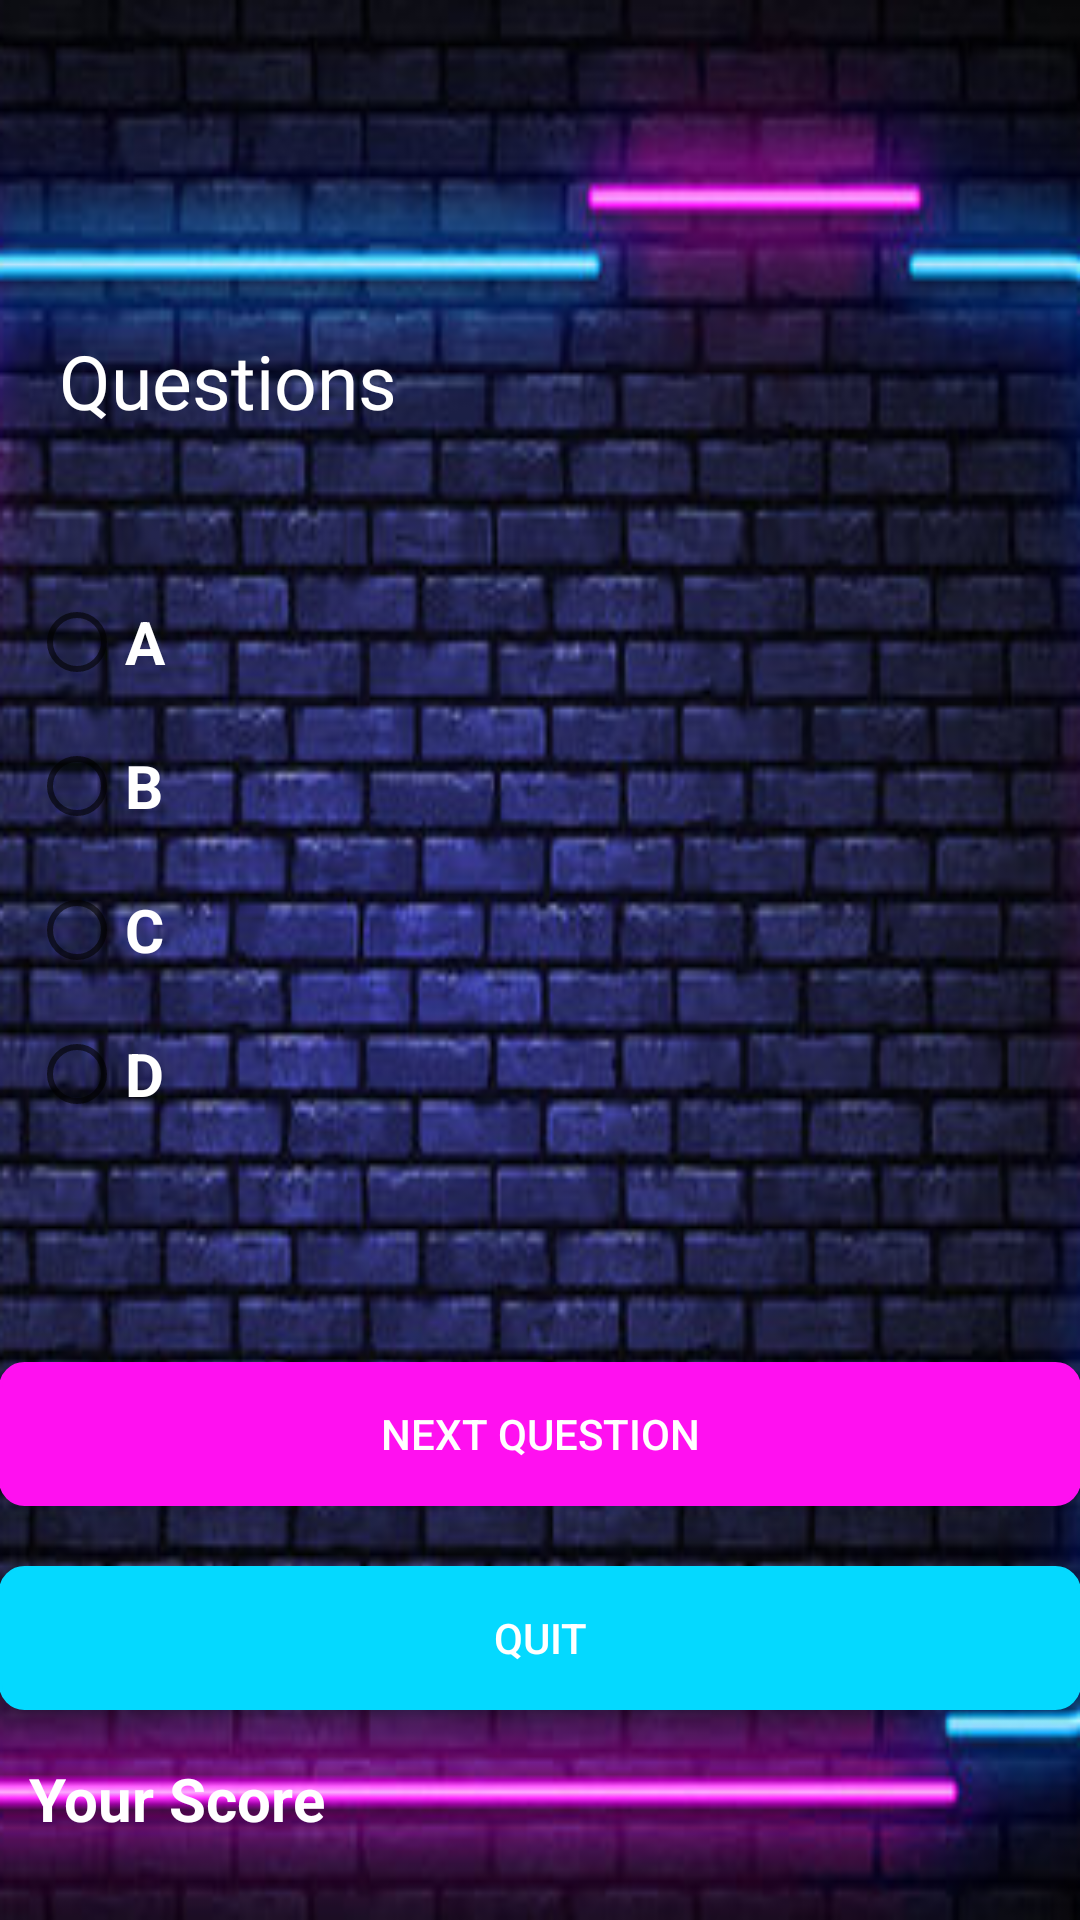

Reconstruct the res/layout file that produces this screen, plus the resources it refers to.
<!-- AndroidManifest.xml: application theme Theme.QuizKing -->
<!-- res/layout/question_set.xml -->
<?xml version="1.0" encoding="utf-8"?>
<RelativeLayout xmlns:android="http://schemas.android.com/apk/res/android"
    xmlns:tools="http://schemas.android.com/tools"
    android:layout_width="match_parent"
    android:layout_height="match_parent"
    android:background="@drawable/quizkingbgquestion"
    android:paddingBottom="@dimen/activity_vertical_margin"
    android:paddingLeft="@dimen/activity_horizontal_margin"
    android:paddingRight="@dimen/activity_horizontal_margin"
    android:paddingTop="@dimen/activity_vertical_margin"
    tools:context="com.example.quizking.QuestionSet">

    <RadioGroup
        android:id="@+id/answersgrp"
        android:layout_width="wrap_content"
        android:layout_height="wrap_content"
        android:layout_alignParentStart="true"
        android:layout_alignParentTop="true"
        android:layout_alignParentEnd="true"
        android:layout_centerVertical="true"
        android:layout_marginStart="10dp"
        android:layout_marginTop="190dp"
        android:layout_marginEnd="10dp"
        android:clickable="true"
        android:focusable="true"
        android:outlineSpotShadowColor="@color/white">

        <RadioButton
            android:id="@+id/radioButton"
            android:layout_width="wrap_content"
            android:layout_height="wrap_content"
            android:checked="false"
            android:text="@string/a"
            android:textColor="@color/white"
            android:textSize="20sp"
            android:textStyle="bold" />

        <RadioButton
            android:id="@+id/radioButton2"
            android:layout_width="wrap_content"
            android:layout_height="wrap_content"
            android:checked="false"
            android:text="@string/b"
            android:textColor="@color/white"
            android:textSize="20sp"
            android:textStyle="bold" />

        <RadioButton
            android:id="@+id/radioButton3"
            android:layout_width="wrap_content"
            android:layout_height="wrap_content"
            android:checked="false"
            android:text="@string/c"
            android:textColor="@color/white"
            android:textSize="20sp"
            android:textStyle="bold" />

        <RadioButton
            android:id="@+id/radioButton4"
            android:layout_width="wrap_content"
            android:layout_height="wrap_content"
            android:checked="false"
            android:text="@string/d"
            android:textColor="@color/white"
            android:textSize="20sp"
            android:textStyle="bold" />
    </RadioGroup>

    <TextView
        android:id="@+id/questionNumber"
        android:layout_width="200dp"
        android:layout_height="wrap_content"
        android:layout_alignParentStart="true"
        android:layout_alignParentTop="true"
        android:layout_alignParentEnd="true"
        android:layout_marginStart="20dp"
        android:layout_marginTop="30dp"
        android:layout_marginEnd="230dp"
        android:fontFamily="@font/acme"
        android:text=""
        android:textColor="@color/white"
        android:textSize="25sp"
        android:textStyle="bold" />

    <TextView
        android:id="@+id/tvque"
        android:layout_width="wrap_content"
        android:layout_height="wrap_content"
        android:layout_alignParentStart="true"
        android:layout_alignParentTop="true"
        android:layout_alignParentEnd="true"
        android:layout_alignParentBottom="true"
        android:layout_centerHorizontal="true"
        android:layout_marginStart="20dp"
        android:layout_marginTop="110dp"
        android:layout_marginEnd="20dp"
        android:layout_marginBottom="400dp"
        android:fontFamily="@font/acme"
        android:text="@string/questions"
        android:textColor="@color/white"
        android:textSize="25sp" />

    <androidx.appcompat.widget.AppCompatButton
        android:id="@+id/button3"
        android:layout_width="match_parent"
        android:layout_height="wrap_content"
        android:layout_above="@+id/buttonquit"
        android:layout_alignParentStart="true"
        android:layout_alignParentEnd="true"
        android:layout_marginBottom="20dp"
        android:background="@drawable/rounded_corner_view_question1"
        android:text="@string/next_question"
        android:textColor="@color/white" />

    <androidx.appcompat.widget.AppCompatButton
        android:id="@+id/buttonquit"
        android:layout_width="match_parent"
        android:layout_height="wrap_content"
        android:layout_alignParentEnd="true"
        android:layout_alignParentBottom="true"
        android:layout_centerHorizontal="true"
        android:layout_marginBottom="70dp"
        android:background="@drawable/rounded_corner_view_question2"
        android:text="@string/quit"
        android:textColor="@color/white" />

    <TextView
        android:id="@+id/textView3"
        android:layout_width="wrap_content"
        android:layout_height="24dp"
        android:layout_alignParentStart="true"
        android:layout_alignParentBottom="true"
        android:layout_marginStart="10dp"
        android:layout_marginBottom="30dp"
        android:text="@string/your_score"
        android:textAppearance="@color/abc_background_cache_hint_selector_material_dark"
        android:textColor="@color/white"
        android:textStyle="bold"
        android:textSize="20sp" />

    <TextView
        android:id="@+id/textView4"
        android:layout_width="wrap_content"
        android:layout_height="24dp"
        android:layout_alignParentEnd="true"
        android:layout_alignParentBottom="true"
        android:layout_marginStart="247dp"
        android:layout_marginEnd="20dp"
        android:layout_marginBottom="30dp"
        android:layout_toEndOf="@+id/textView3"
        android:text="@string/_0"
        android:textAlignment="center"
        android:textAppearance="@color/abc_background_cache_hint_selector_material_dark"
        android:textColor="@color/white"
        android:textStyle="bold"
        android:textSize="20sp" />
</RelativeLayout>
<!-- resources referenced by this layout -->
<resources>
  <color name="white">#FFFFFFFF</color>
  <!-- drawable quizkingbgquestion: png bitmap (drawable, 176662 bytes) -->
  <!-- drawable rounded_corner_view_question1 (drawable) -->
  <?xml version="1.0" encoding="utf-8"?>
  <shape xmlns:android="http://schemas.android.com/apk/res/android">
      <solid android:color="@color/neon_pink"/>
  
      <stroke android:width="1.0dp"
          android:color="@color/neon_pink" />
  
      <corners android:bottomRightRadius="8dp"
          android:bottomLeftRadius="8dp"
          android:topLeftRadius="8dp"
          android:topRightRadius="8dp"/>
  </shape>
  <!-- drawable rounded_corner_view_question2 (drawable) -->
  <?xml version="1.0" encoding="utf-8"?>
  <shape xmlns:android="http://schemas.android.com/apk/res/android">
      <solid android:color="@color/neon_blue"/>
  
      <stroke android:width="1.0dp"
          android:color="@color/neon_blue" />
  
      <corners android:bottomRightRadius="8dp"
          android:bottomLeftRadius="8dp"
          android:topLeftRadius="8dp"
          android:topRightRadius="8dp"/>
  </shape>
  <string name="_0">0</string>
  <string name="a">A</string>
  <string name="b">B</string>
  <string name="c">C</string>
  <string name="d">D</string>
  <string name="next_question">Next Question</string>
  <string name="questions">Questions</string>
  <string name="quit">Quit</string>
  <string name="your_score">Your Score</string>
  <style name="Theme.QuizKing" parent="Theme.MaterialComponents.DayNight.DarkActionBar">
          
          <item name="colorPrimary">@color/blue_kbc</item>
          <item name="colorPrimaryVariant">@color/black</item>
          <item name="colorOnPrimary">@color/white</item>
          
          <item name="colorOnSecondary">@color/black</item>
          
          <item name="android:statusBarColor">?attr/colorPrimaryVariant</item>
          
      </style>
  <color name="neon_pink">#FF10F0</color>
  <color name="neon_blue">#04D9FF</color>
  <color name="blue_kbc">#3955F3</color>
  <color name="black">#FF000000</color>
</resources>
